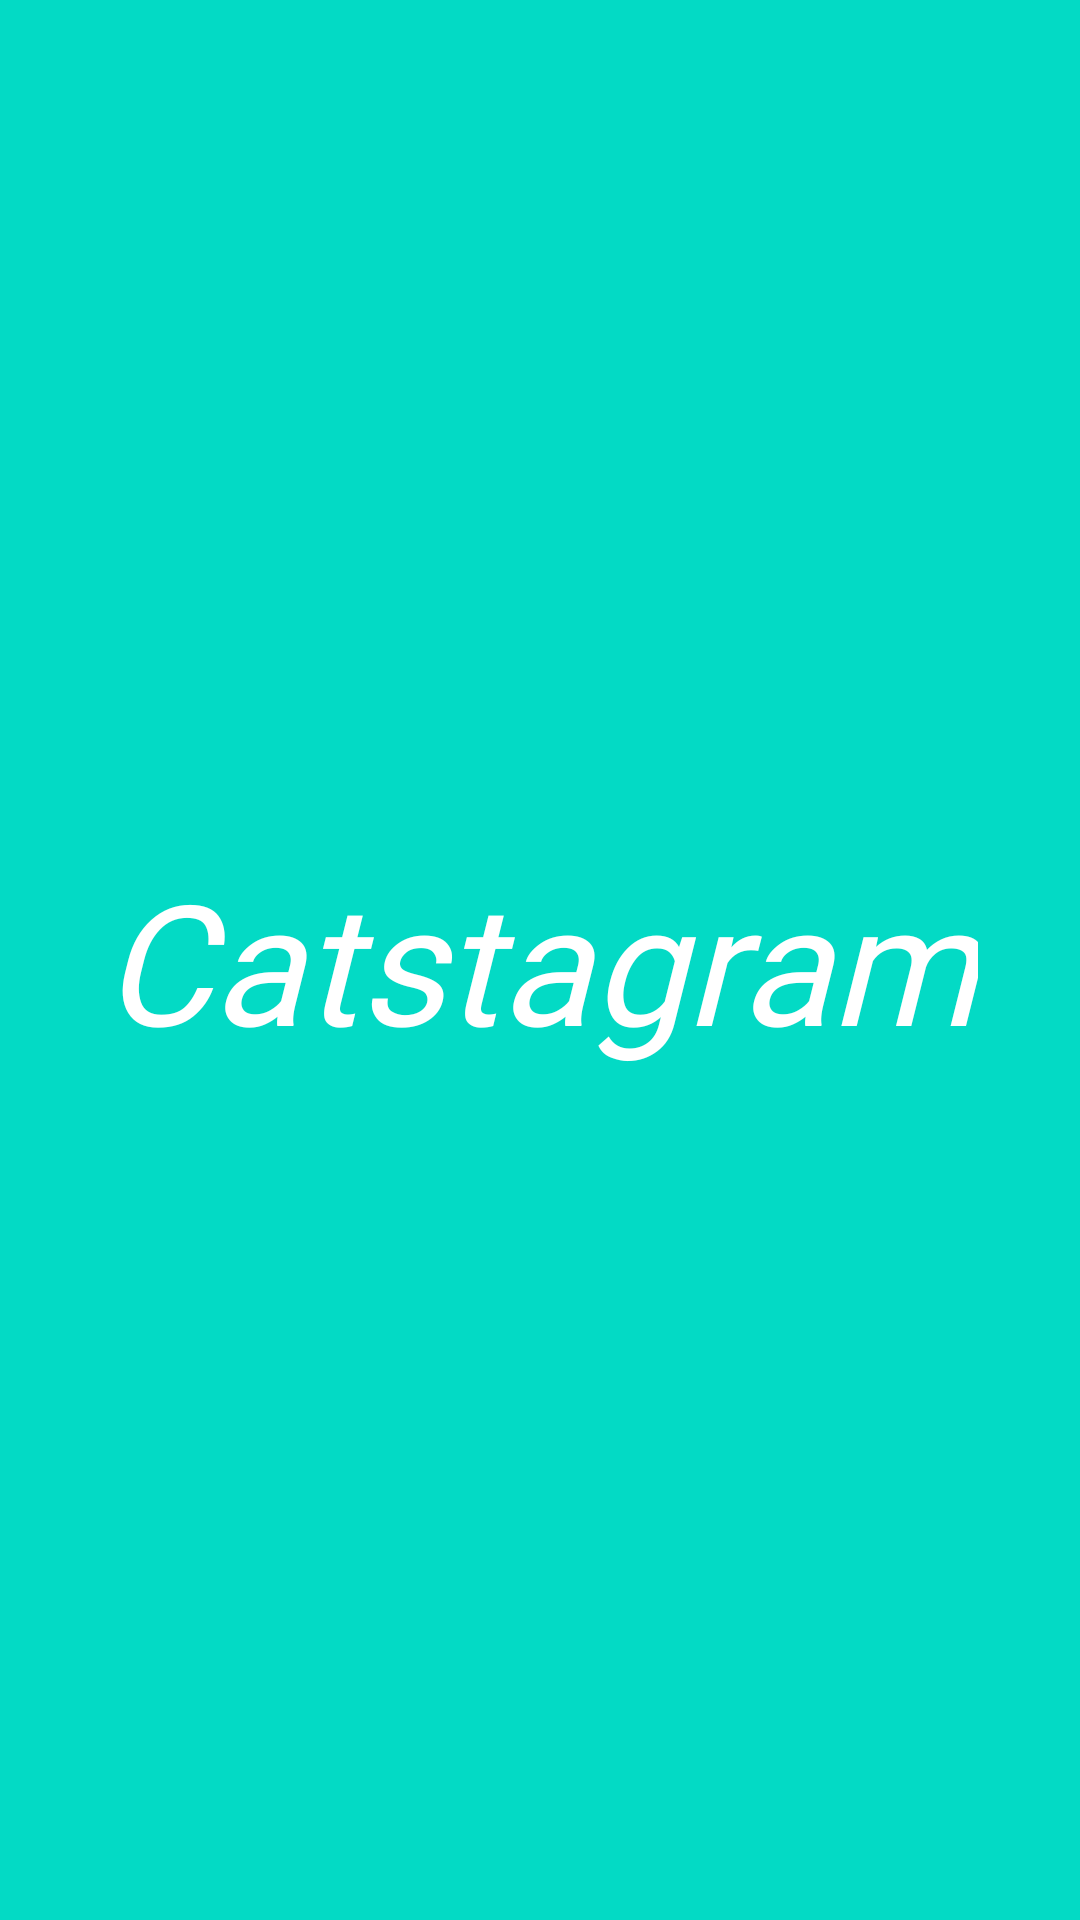

Produce the Android XML layout that renders to this screen, including the resource entries it uses.
<!-- AndroidManifest.xml: application theme Theme.Catstagram -->
<!-- res/layout/fragment_splash.xml -->
<?xml version="1.0" encoding="utf-8"?>
<androidx.constraintlayout.widget.ConstraintLayout xmlns:android="http://schemas.android.com/apk/res/android"
    xmlns:tools="http://schemas.android.com/tools"
    android:layout_width="match_parent"
    android:layout_height="match_parent"
    xmlns:app="http://schemas.android.com/apk/res-auto"
    android:background="@color/teal_200"
    tools:context=".feature_splashscreen.presentation.ui.splash.SplashFragment">

    <TextView
        android:layout_width="wrap_content"
        android:layout_height="wrap_content"
        android:text="@string/app_name"
        android:textColor="@color/white"
        android:textSize="56sp"
        android:textStyle="italic"
        android:fontFamily="@font/arialroundedmtbold"
        app:layout_constraintBottom_toBottomOf="parent"
        app:layout_constraintEnd_toEndOf="parent"
        app:layout_constraintStart_toStartOf="parent"
        app:layout_constraintTop_toTopOf="parent" />

</androidx.constraintlayout.widget.ConstraintLayout>
<!-- resources referenced by this layout -->
<resources>
  <color name="teal_200">#FF03DAC5</color>
  <color name="white">#FFFFFFFF</color>
  <string name="app_name">Catstagram</string>
  <style name="Theme.Catstagram" parent="Theme.MaterialComponents.DayNight.NoActionBar">
          
          <item name="colorPrimary">@color/teal_200</item>
          <item name="colorPrimaryVariant">@color/purple_700</item>
          <item name="colorOnPrimary">@color/white</item>
          
          <item name="colorSecondary">@color/teal_200</item>
          <item name="colorSecondaryVariant">@color/teal_700</item>
          <item name="colorOnSecondary">@color/black</item>
          
          <item name="android:statusBarColor" tools:targetApi="l">?attr/colorPrimaryVariant</item>
          
      </style>
  <color name="purple_700">#FF3700B3</color>
  <color name="teal_700">#FF018786</color>
  <color name="black">#FF000000</color>
</resources>
